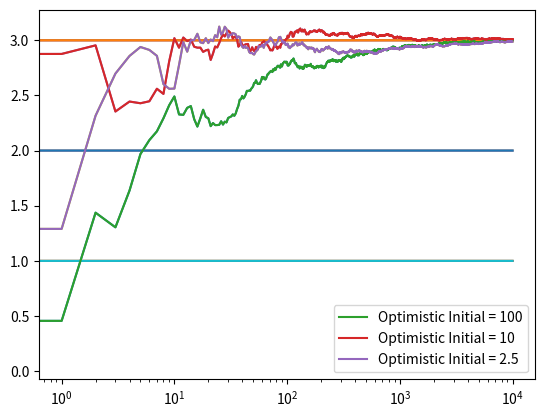

Write Python code to recreate this figure.
import numpy as np
import matplotlib.pyplot as plt

class One_Armed_Bandit:
	def __init__(self, true_mean, optimistic_initial):
		# Assigning the true mean as m
		self.true_mean = true_mean 
		# Initializing mean as optimistic value of 10.
		# It will be further updated in the iteration
		self.mean = optimistic_initial
		# Intializing number of actions to zero
		self.N = 0

	def action(self):
		# It will return a true mean + a noise.
		return np.random.randn() + self.true_mean

	def update(self, x):
		# Incrementation of the number counter since the action was performed
		self.N +=1
		# Updating mean according to efficient calculation 
		# of average of a certain group of numbers.
		self.mean = (1.0 - 1.0 / self.N) * self.mean + 1.0 / self.N * x

def perform_experiment(m1, m2, m3, optimistic_initial, N):
	# Creating an array of bandits
	bandits = [One_Armed_Bandit(m1, optimistic_initial), One_Armed_Bandit(m2, optimistic_initial), One_Armed_Bandit(m3, optimistic_initial)]

	# Initializing a variable data as empty. 
	# It will be filled further in the process.
	data = np.empty(N)

	# N - number of pulls of the bandits arm
	for i in range(N):
		# With the optimistic initial values, we eliminate the greedy epsilon part
		# Choosing a bandit with the highest mean = Picking up the best one!
		choice = np.argmax([b.mean for b in bandits])

		# Performing an action for the chosen bandit
		x = bandits[choice].action()
		# Updating the value of mean = response from the environment
		bandits[choice].update(x)

		# Recording the learning process
		data[i] = x

	# Cumulative average
	# np. arange(3) = [0, 1, 2]
	# That is why wee need to add one to 
	# or np.arange(1, N + 1)
	cumulative_average = np.cumsum(data) / (np.arange(N) + 1)

	# Plotting results
	plt.plot(cumulative_average)
	plt.plot(np.ones(N) * m1)
	plt.plot(np.ones(N) * m2)
	plt.plot(np.ones(N) * m3)
	# Choosing logarithmic scale for better visual representation
	plt.xscale('log')

	for b in bandits:
		print('Mean for bandit', b, ':', b.mean)

	return cumulative_average


if __name__ == '__main__':
	Experiment1 = perform_experiment(1.0, 2.0, 3.0, 100 ,10000)
	Experiment2 = perform_experiment(1.0, 2.0, 3.0, 10, 10000)
	Experiment3 = perform_experiment(1.0, 2.0, 3.0, 2.5, 10000)

	# Plotting cumulative returns for each experiments in a logarithmic scale
	plt.plot(Experiment1, label = 'Optimistic Initial = 100')
	plt.plot(Experiment2, label = 'Optimistic Initial = 10')
	plt.plot(Experiment3, label = 'Optimistic Initial = 2.5')
	plt.legend()
	plt.xscale('log')
	plt.show()